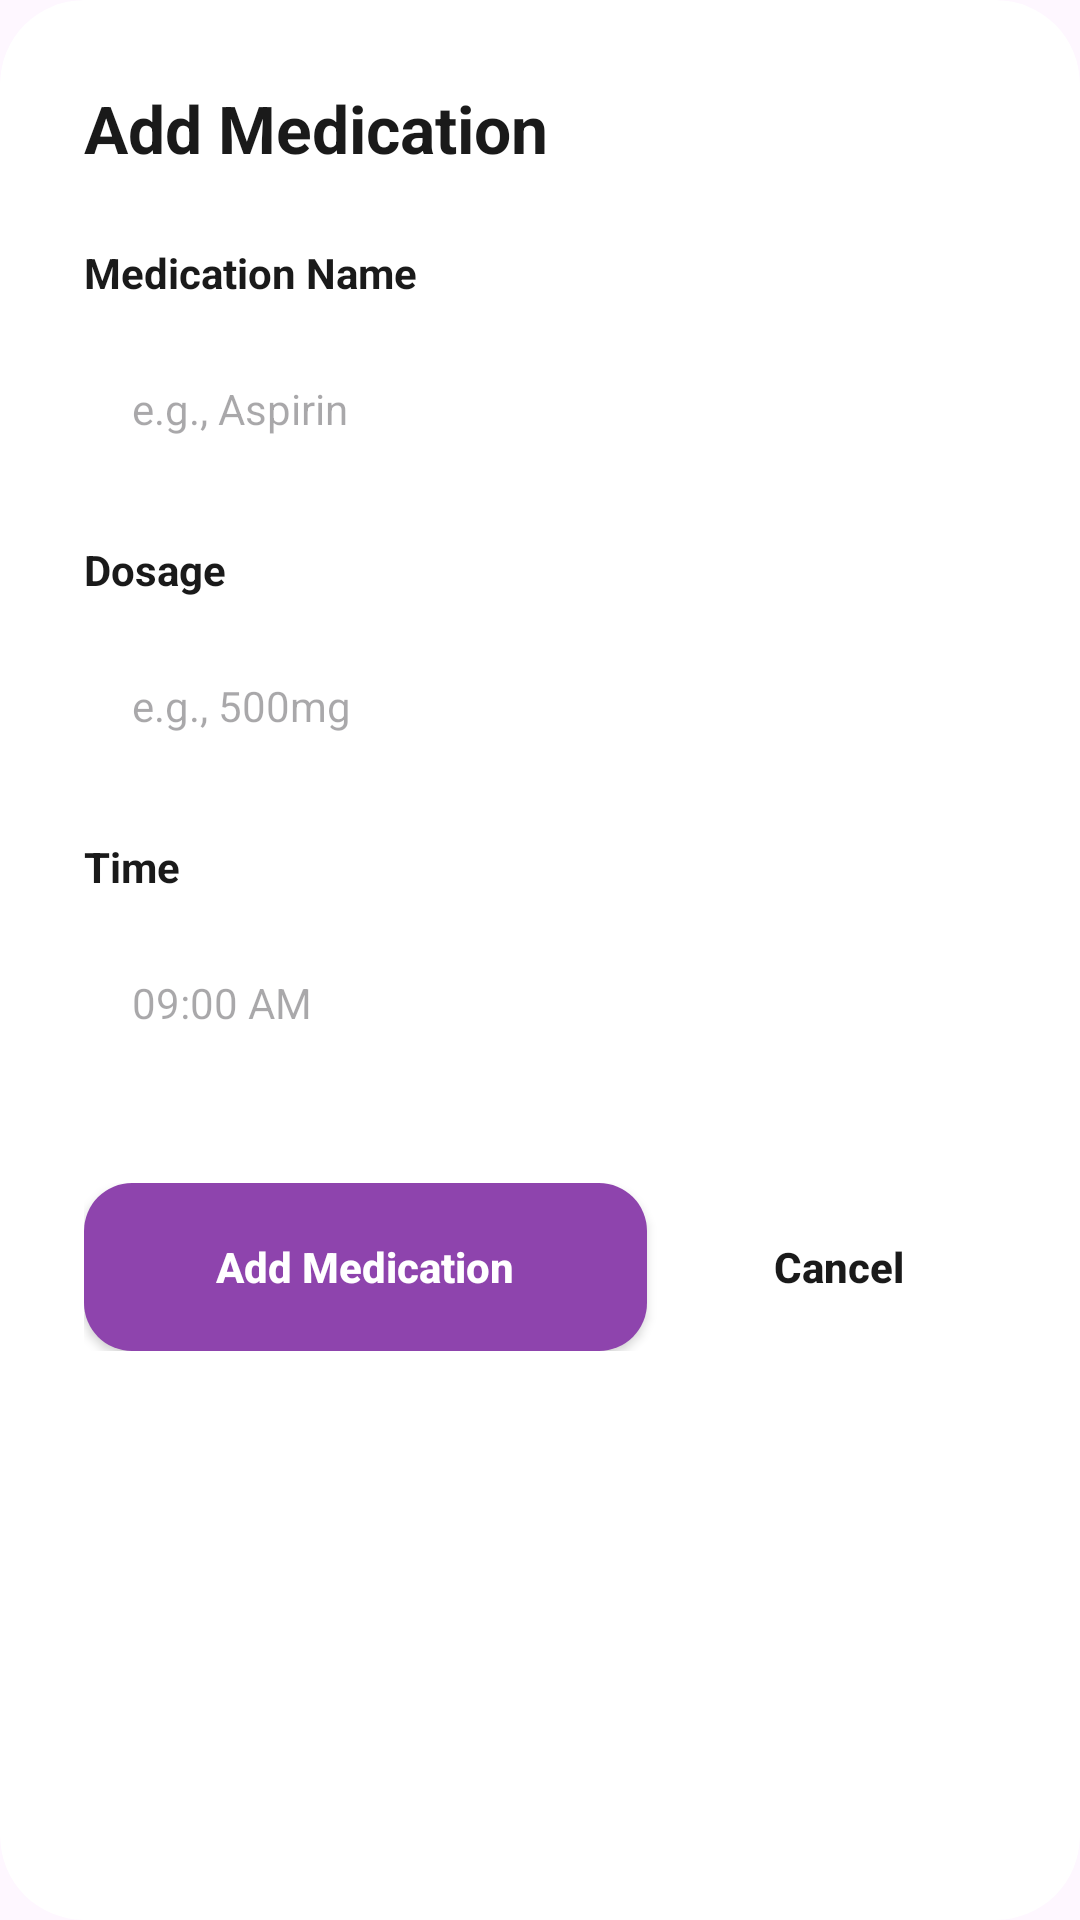

Reconstruct the res/layout file that produces this screen, plus the resources it refers to.
<!-- AndroidManifest.xml: application theme Theme.PulseMindAi -->
<!-- res/layout/dialog_add_medication.xml -->
<?xml version="1.0" encoding="utf-8"?>
<androidx.cardview.widget.CardView xmlns:android="http://schemas.android.com/apk/res/android"
    xmlns:app="http://schemas.android.com/apk/res-auto"
    android:layout_width="match_parent"
    android:layout_height="wrap_content"
    app:cardCornerRadius="28dp"
    app:cardElevation="0dp">

    <LinearLayout
        android:layout_width="match_parent"
        android:layout_height="wrap_content"
        android:orientation="vertical"
        android:padding="28dp">

        <TextView
            android:layout_width="wrap_content"
            android:layout_height="wrap_content"
            android:text="Add Medication"
            android:textColor="#1A1A1A"
            android:textSize="22sp"
            android:textStyle="bold" />

        <TextView
            android:layout_width="wrap_content"
            android:layout_height="wrap_content"
            android:layout_marginTop="24dp"
            android:text="Medication Name"
            android:textColor="#1A1A1A"
            android:textSize="14sp"
            android:textStyle="bold" />

        <EditText
            android:id="@+id/etMedName"
            android:layout_width="match_parent"
            android:layout_height="56dp"
            android:layout_marginTop="8dp"
            android:background="@drawable/input_field_bg"
            android:hint="e.g., Aspirin"
            android:paddingHorizontal="16dp"
            android:textSize="14sp" />

        <TextView
            android:layout_width="wrap_content"
            android:layout_height="wrap_content"
            android:layout_marginTop="16dp"
            android:text="Dosage"
            android:textColor="#1A1A1A"
            android:textSize="14sp"
            android:textStyle="bold" />

        <EditText
            android:id="@+id/etDosage"
            android:layout_width="match_parent"
            android:layout_height="56dp"
            android:layout_marginTop="8dp"
            android:background="@drawable/input_field_bg"
            android:hint="e.g., 500mg"
            android:paddingHorizontal="16dp"
            android:textSize="14sp" />

        <TextView
            android:layout_width="wrap_content"
            android:layout_height="wrap_content"
            android:layout_marginTop="16dp"
            android:text="Time"
            android:textColor="#1A1A1A"
            android:textSize="14sp"
            android:textStyle="bold" />

        <EditText
            android:id="@+id/etTime"
            android:layout_width="match_parent"
            android:layout_height="56dp"
            android:layout_marginTop="8dp"
            android:background="@drawable/input_field_bg"
            android:clickable="true"
            android:focusable="false"
            android:hint="09:00 AM"
            android:paddingHorizontal="16dp"
            android:textSize="14sp" />

        <LinearLayout
            android:layout_width="match_parent"
            android:layout_height="wrap_content"
            android:layout_marginTop="32dp"
            android:orientation="horizontal">

            <androidx.appcompat.widget.AppCompatButton
                android:id="@+id/btnAdd"
                android:layout_width="0dp"
                android:layout_height="56dp"
                android:layout_weight="1.8"
                android:background="@drawable/btn_gradient_bg"
                android:backgroundTint="#8E44AD"
                android:text="Add Medication"
                android:textAllCaps="false"
                android:textColor="@color/white"
                android:textSize="14sp"
                android:textStyle="bold" />

            <androidx.appcompat.widget.AppCompatButton
                android:id="@+id/btnCancel"
                android:layout_width="0dp"
                android:layout_height="56dp"
                android:layout_marginStart="12dp"
                android:layout_weight="1"
                android:background="@drawable/input_field_bg"
                android:backgroundTint="#F5F5F5"
                android:text="Cancel"
                android:textAllCaps="false"
                android:textColor="#1A1A1A"
                android:textSize="14sp"
                android:textStyle="bold" />
        </LinearLayout>
    </LinearLayout>
</androidx.cardview.widget.CardView>
<!-- resources referenced by this layout -->
<resources>
  <color name="white">#FFFFFFFF</color>
  <!-- drawable btn_gradient_bg (drawable) -->
  <?xml version="1.0" encoding="utf-8"?>
  <shape xmlns:android="http://schemas.android.com/apk/res/android">
      <gradient
          android:angle="0"
          android:endColor="#8E44AD"
          android:startColor="#4A90E2"
          android:type="linear" />
      <corners android:radius="16dp" />
  </shape>
  <style name="Theme.PulseMindAi" parent="Base.Theme.PulseMindAi" />
  <style name="Base.Theme.PulseMindAi" parent="Theme.Material3.DayNight.NoActionBar">
          
          
      </style>
</resources>
